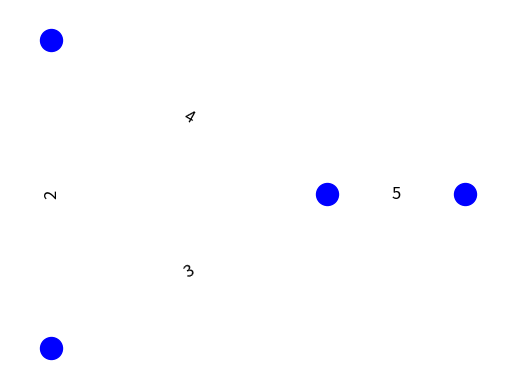

This chart was generated by the following Python code:
import matplotlib.pyplot as plt
import networkx as nx

# Initializing MultiGraph object
G = nx.MultiGraph()
# Connecting nodes
G.add_edges_from([(1, 2), (2, 1)])
G.add_edge(1, 3)
G.add_edge(2, 3)
G.add_edge(3, 4)

# Explicit positions
pos = {1: (0, 0), 2: (0, 2), 3: (2, 1), 4: (3, 1)}

# Graph's drawing options
options = {
    "font_size": 24,
    "node_size": 2000,
    "node_color": "white",
    "edgecolors": "black",
    "linewidths": 5,
    "width": 5,
}

# Adding edge labels for Graph
edge_labels = {edge: f"{i}" for i, edge in enumerate(G.edges(keys=True), start=1)}
nx.draw_networkx_nodes(G, pos, node_color = 'b', node_size = 250, alpha = 1)
nx.draw_networkx_edge_labels(G, pos, edge_labels=edge_labels, font_size=12)

# Axis margin so nodes are not "cutted"
ax = plt.gca()
ax.margins(0.1)
plt.axis("off")
plt.show()
